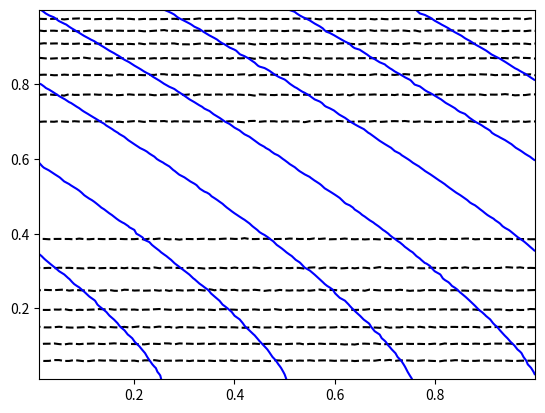

This chart was generated by the following Python code:
import os
import pandas as pd
import numpy as np
import matplotlib.pyplot as plt
from scipy import stats


rain = np.random.rand(100000)
temp = np.random.rand(100000)
storage = np.power(rain,2.0) + temp
storage2 = np.power(rain,1.3) + temp

def plot_contour(xvalue, yvalue, zvalue, stat = 'mean', bins = 100, ax = None, c = 'k'):
    ret = stats.binned_statistic_2d(xvalue, yvalue, zvalue,stat, bins = bins)
    x = ret.x_edge[1:]
    y = ret.y_edge[1:]

    X, Y = np.meshgrid(x, y)

    #plt.contourf(X, Y, ret.statistic, cmap = 'jet')
    ax.contour(X, Y, ret.statistic, colors = c)

plt.figure()
plot_contour(rain, temp, storage-storage2, ax=plt.gca(), c = 'k')
plot_contour(rain, temp, storage2, ax=plt.gca(), c = 'b')

x = 1